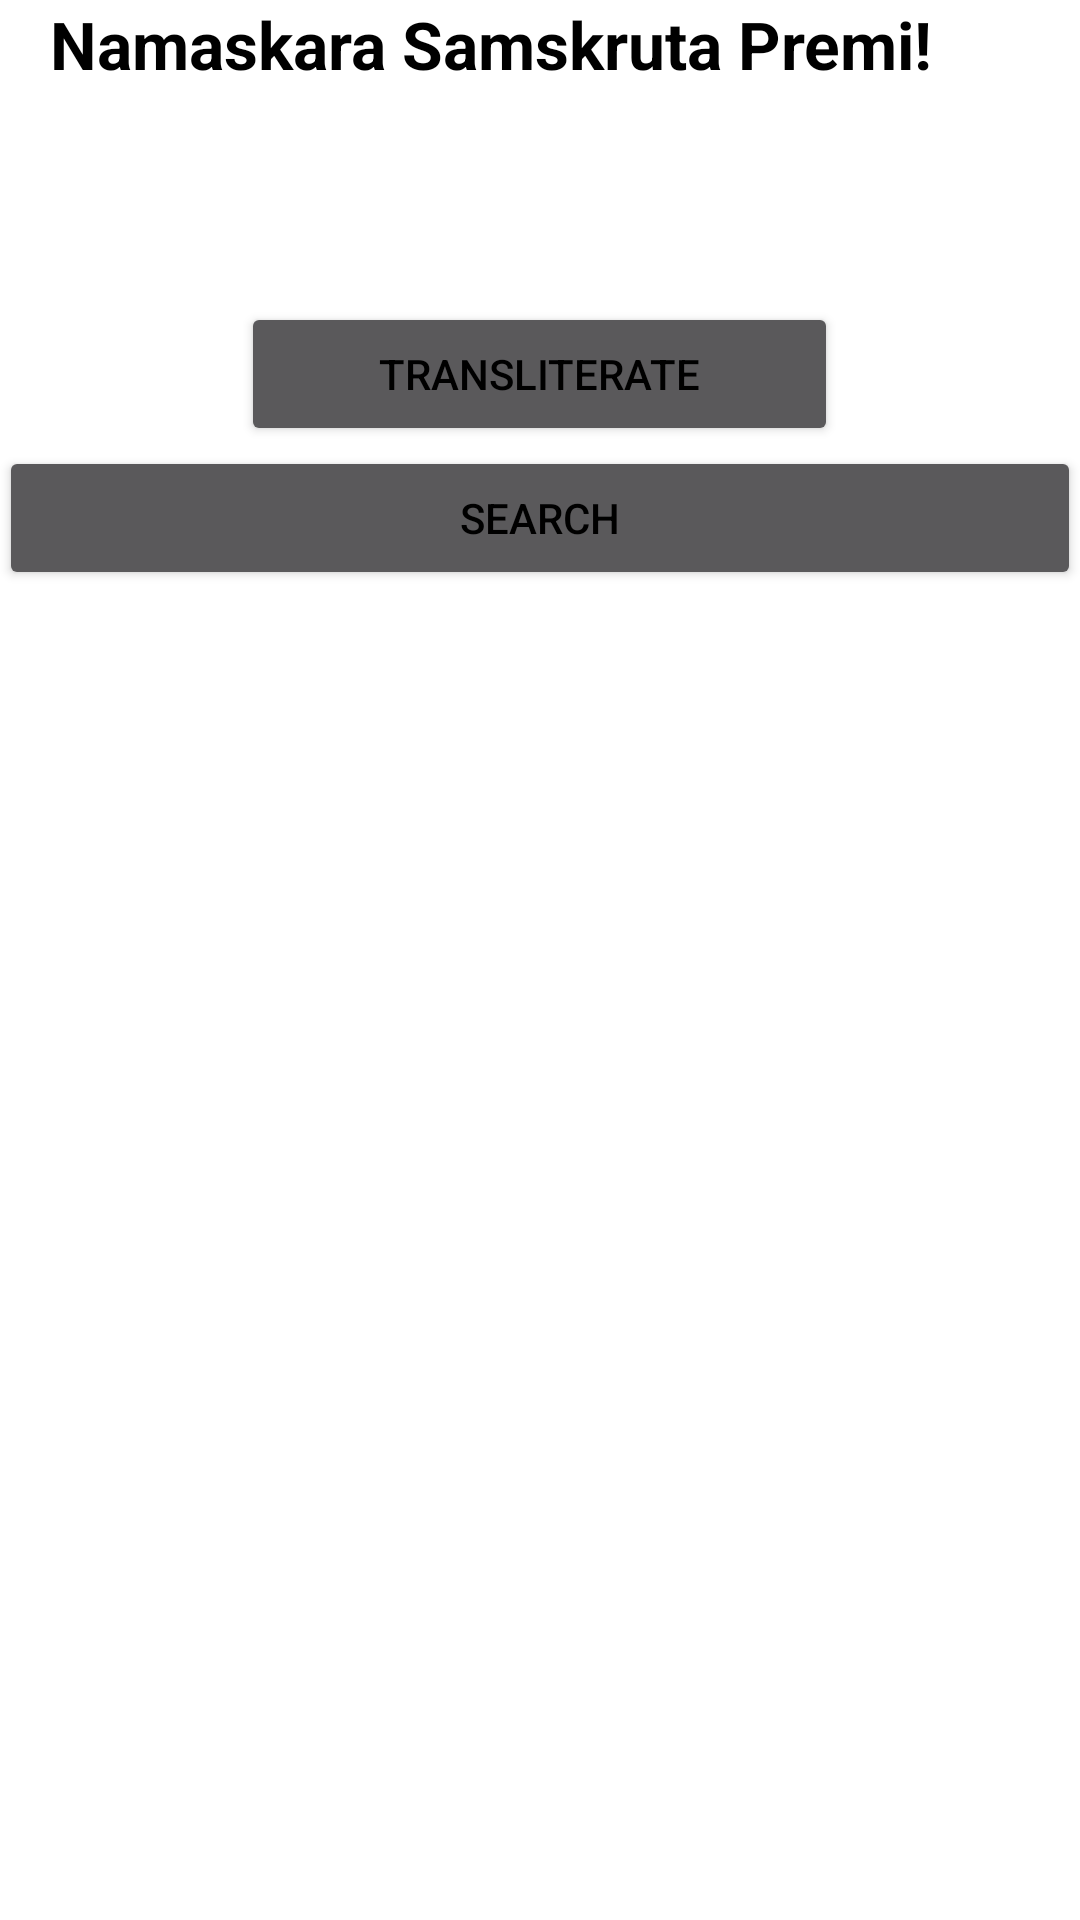

Produce the Android XML layout that renders to this screen, including the resource entries it uses.
<!-- AndroidManifest.xml: application theme AppTheme -->
<!-- res/layout/activity_word_search.xml -->
<RelativeLayout xmlns:android="http://schemas.android.com/apk/res/android"
    xmlns:tools="http://schemas.android.com/tools" android:layout_width="match_parent"
    android:layout_height="match_parent" android:paddingLeft="@dimen/activity_horizontal_margin"
    android:id="@+id/search_layout"
    android:paddingRight="@dimen/activity_horizontal_margin"
    android:paddingTop="@dimen/activity_vertical_margin"
    android:paddingBottom="@dimen/activity_vertical_margin"
    tools:context=".WordSearchActivity"
    android:weightSum="1"
    android:textAlignment="center"
    android:touchscreenBlocksFocus="false">

    <TextView
        android:layout_width="328dp"
        android:layout_height="wrap_content"
        android:textAppearance="?android:attr/textAppearanceLarge"
        android:text="@string/hello_world"
        android:id="@+id/textView2"
        android:textAlignment="center"
        android:textStyle="normal|bold" />

    <EditText
        android:id="@+id/edit_message"
        android:layout_width="325dp"
        android:layout_height="wrap_content"
        android:hint="@string/word"
        android:layout_below="@+id/textView2"
        android:layout_alignParentEnd="true"
        android:layout_marginTop="30dp"
        android:longClickable="true"/>

    <Button
        android:layout_width="199dp"
        android:layout_height="wrap_content"
        android:text="@string/transliterate"
        android:id="@+id/transliterate_button"
        android:onClick="transliterate"
        android:layout_gravity="center_horizontal"
        android:layout_below="@+id/edit_message"
        android:layout_centerHorizontal="true" />

    <Button
        android:layout_width="match_parent"
        android:layout_height="wrap_content"
        android:text="@string/search_word"
        android:id="@+id/search_button"
        android:onClick="displaySearchResults"
        android:layout_below="@+id/transliterate_button" />

    <TextView
        android:layout_width="match_parent"
        android:layout_height="50dp"
        android:text=""
        android:id="@+id/transliteration_view"
        android:layout_marginTop="41dp"
        android:layout_below="@+id/search_result_view"
        android:layout_alignStart="@+id/edit_message" />

    <TextView
        android:layout_width="match_parent"
        android:layout_height="wrap_content"
        android:text=""
        android:id="@+id/search_result_view"
        android:layout_alignParentEnd="true"
        android:layout_below="@+id/search_button" />

</RelativeLayout>
<!-- resources referenced by this layout -->
<resources>
  <string name="hello_world">Namaskara Samskruta Premi!</string>
  <string name="search_word">Search</string>
  <string name="transliterate">Transliterate</string>
  <string name="word">Your word here</string>
  <style name="AppTheme" parent="android:Theme.Material">
          
          
          <item name="android:colorPrimary">@color/primary</item>
          
          <item name="android:colorPrimaryDark">@color/primary_material_dark</item>
          
          <item name="android:colorAccent">@color/accent</item>
          <item name="android:windowBackground">@color/windowBackground</item>
          <item name="android:editTextColor">@color/editText</item>
          <item name="android:textColor">@color/textColor</item>
      </style>
  <color name="primary">#2196F3</color>
  <color name="primary_material_dark">#1976D2</color>
  <color name="accent">#2196F3</color>
  <color name="windowBackground">#FFFFFF</color>
  <color name="editText">#000000</color>
  <color name="textColor">#000000</color>
</resources>
